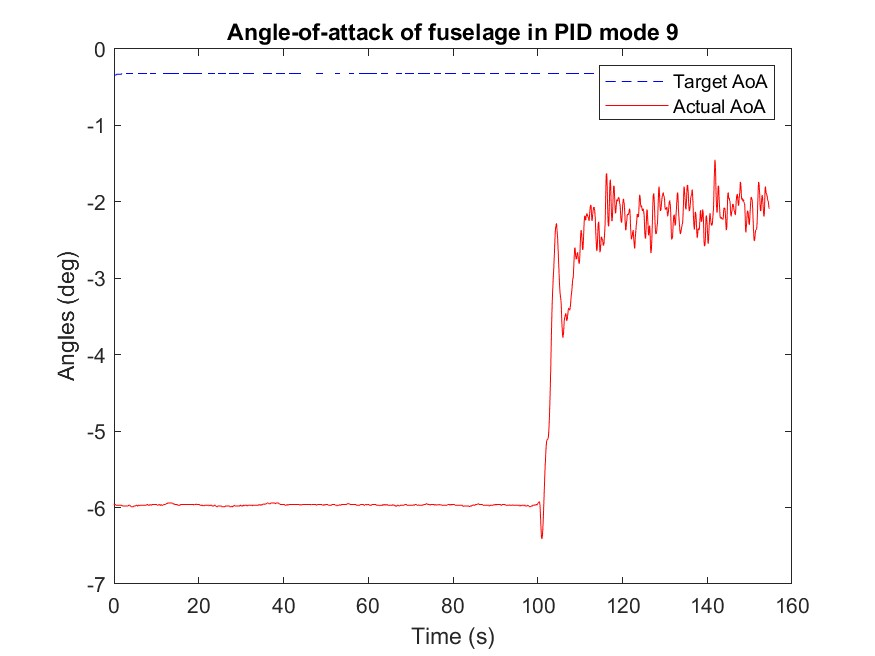

Values plotted in this chart, from the file beside it:
Time (ms), mode, Target angle (deg), Actual angle(deg), k_P, k_I, k_D
683839, 99.9, -0.34, -5.95, 0.0, 0.0, 0.0
683863, 99.9, -0.34, -5.96, 0.0, 0.0, 0.0
683887, 99.9, -0.34, -5.96, 0.0, 0.0, 0.0
683912, 99.9, -0.34, -5.96, 0.0, 0.0, 0.0
683936, 99.9, -0.34, -5.96, 0.0, 0.0, 0.0
683958, 99.9, -0.34, -5.96, 0.0, 0.0, 0.0
683979, 99.9, -0.34, -5.96, 0.0, 0.0, 0.0
684003, 99.9, -0.34, -5.96, 0.0, 0.0, 0.0
684027, 99.9, -0.34, -5.96, 0.0, 0.0, 0.0
684052, 99.9, -0.34, -5.96, 0.0, 0.0, 0.0
684076, 99.9, -0.34, -5.96, 0.0, 0.0, 0.0
684100, 99.9, -0.34, -5.96, 0.0, 0.0, 0.0
684125, 99.9, -0.34, -5.96, 0.0, 0.0, 0.0
684146, 99.9, -0.34, -5.96, 0.0, 0.0, 0.0
684171, 99.9, -0.34, -5.96, 0.0, 0.0, 0.0
684196, 99.9, -0.34, -5.96, 0.0, 0.0, 0.0
684220, 99.9, -0.34, -5.96, 0.0, 0.0, 0.0
684245, 99.9, -0.34, -5.96, 0.0, 0.0, 0.0
684265, 99.9, -0.34, -5.96, 0.0, 0.0, 0.0
684286, 99.9, -0.34, -5.96, 0.0, 0.0, 0.0
684310, 99.9, -0.34, -5.97, 0.0, 0.0, 0.0
684335, 99.9, -0.34, -5.97, 0.0, 0.0, 0.0
684359, 99.9, -0.34, -5.97, 0.0, 0.0, 0.0
684384, 99.9, -0.34, -5.97, 0.0, 0.0, 0.0
684408, 99.9, -0.34, -5.97, 0.0, 0.0, 0.0
684430, 99.9, -0.33, -5.97, 0.0, 0.0, 0.0
684454, 99.9, -0.33, -5.97, 0.0, 0.0, 0.0
684478, 99.9, -0.33, -5.97, 0.0, 0.0, 0.0
684503, 99.9, -0.33, -5.97, 0.0, 0.0, 0.0
684527, 99.9, -0.33, -5.97, 0.0, 0.0, 0.0
684548, 99.9, -0.33, -5.97, 0.0, 0.0, 0.0
684570, 99.9, -0.33, -5.97, 0.0, 0.0, 0.0
684594, 99.9, -0.33, -5.97, 0.0, 0.0, 0.0
684618, 99.9, -0.33, -5.97, 0.0, 0.0, 0.0
684643, 99.9, -0.33, -5.97, 0.0, 0.0, 0.0
684667, 99.9, -0.33, -5.97, 0.0, 0.0, 0.0
684692, 99.9, -0.33, -5.97, 0.0, 0.0, 0.0
684713, 99.9, -0.33, -5.97, 0.0, 0.0, 0.0
684738, 99.9, -0.33, -5.97, 0.0, 0.0, 0.0
684763, 99.9, -0.33, -5.97, 0.0, 0.0, 0.0
684787, 99.9, -0.33, -5.97, 0.0, 0.0, 0.0
684812, 99.9, -0.33, -5.97, 0.0, 0.0, 0.0
684832, 99.9, -0.33, -5.97, 0.0, 0.0, 0.0
684853, 99.9, -0.33, -5.97, 0.0, 0.0, 0.0
684878, 99.9, -0.33, -5.97, 0.0, 0.0, 0.0
684903, 99.9, -0.33, -5.97, 0.0, 0.0, 0.0
684927, 99.9, -0.33, -5.97, 0.0, 0.0, 0.0
684952, 99.9, -0.33, -5.97, 0.0, 0.0, 0.0
684976, 99.9, -0.33, -5.97, 0.0, 0.0, 0.0
684998, 99.9, -0.33, -5.97, 0.0, 0.0, 0.0
685022, 99.9, -0.33, -5.97, 0.0, 0.0, 0.0
685046, 99.9, -0.33, -5.97, 0.0, 0.0, 0.0
685071, 99.9, -0.33, -5.97, 0.0, 0.0, 0.0
685095, 99.9, -0.33, -5.97, 0.0, 0.0, 0.0
685127, 99.9, -0.33, -5.97, 0.0, 0.0, 0.0
685149, 99.9, -0.33, -5.97, 0.0, 0.0, 0.0
685173, 99.9, -0.33, -5.97, 0.0, 0.0, 0.0
685197, 99.9, -0.33, -5.97, 0.0, 0.0, 0.0
685228, 99.9, -0.33, -5.97, 0.0, 0.0, 0.0
685253, 99.9, -0.33, -5.97, 0.0, 0.0, 0.0
... 6,486 more rows
